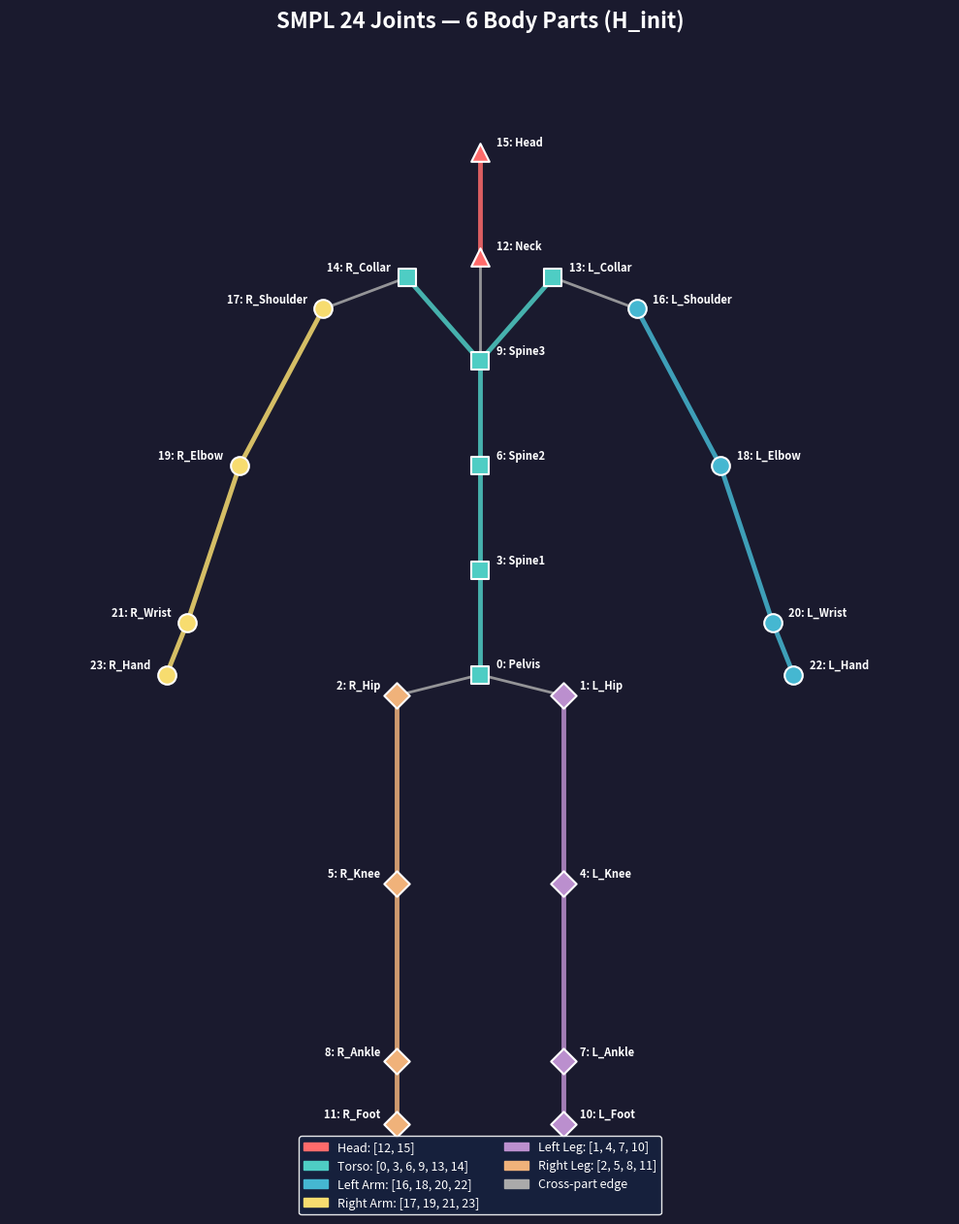

Recreate this plot in Python.
"""
Visualize 24 SMPL joints với 6 body parts.
Mỗi part một màu, hiển thị tên joint + index.
Chạy: python visualize_skeleton_parts.py
"""
import matplotlib.pyplot as plt
import matplotlib.patches as mpatches
import numpy as np

# ============================================================
# 24 SMPL Joint names
# ============================================================
JOINT_NAMES = {
    0:  "Pelvis",
    1:  "L_Hip",
    2:  "R_Hip",
    3:  "Spine1",
    4:  "L_Knee",
    5:  "R_Knee",
    6:  "Spine2",
    7:  "L_Ankle",
    8:  "R_Ankle",
    9:  "Spine3",
    10: "L_Foot",
    11: "R_Foot",
    12: "Neck",
    13: "L_Collar",
    14: "R_Collar",
    15: "Head",
    16: "L_Shoulder",
    17: "R_Shoulder",
    18: "L_Elbow",
    19: "R_Elbow",
    20: "L_Wrist",
    21: "R_Wrist",
    22: "L_Hand",
    23: "R_Hand",
}

# ============================================================
# Approximate 2D positions for visualization (front view)
# (x, y) — y tăng lên trên
# ============================================================
JOINT_POS = {
    0:  ( 0.0,  4.5),   # Pelvis
    1:  ( 0.8,  4.3),   # L_Hip
    2:  (-0.8,  4.3),   # R_Hip
    3:  ( 0.0,  5.5),   # Spine1
    4:  ( 0.8,  2.5),   # L_Knee
    5:  (-0.8,  2.5),   # R_Knee
    6:  ( 0.0,  6.5),   # Spine2
    7:  ( 0.8,  0.8),   # L_Ankle
    8:  (-0.8,  0.8),   # R_Ankle
    9:  ( 0.0,  7.5),   # Spine3
    10: ( 0.8,  0.2),   # L_Foot
    11: (-0.8,  0.2),   # R_Foot
    12: ( 0.0,  8.5),   # Neck
    13: ( 0.7,  8.3),   # L_Collar
    14: (-0.7,  8.3),   # R_Collar
    15: ( 0.0,  9.5),   # Head
    16: ( 1.5,  8.0),   # L_Shoulder
    17: (-1.5,  8.0),   # R_Shoulder
    18: ( 2.3,  6.5),   # L_Elbow
    19: (-2.3,  6.5),   # R_Elbow
    20: ( 2.8,  5.0),   # L_Wrist
    21: (-2.8,  5.0),   # R_Wrist
    22: ( 3.0,  4.5),   # L_Hand
    23: (-3.0,  4.5),   # R_Hand
}

# ============================================================
# Kinematic tree (parent → child edges)
# ============================================================
EDGES = [
    (0, 1), (0, 2), (0, 3),       # Pelvis → Hips, Spine1
    (1, 4), (4, 7), (7, 10),      # L_Hip → L_Knee → L_Ankle → L_Foot
    (2, 5), (5, 8), (8, 11),      # R_Hip → R_Knee → R_Ankle → R_Foot
    (3, 6), (6, 9),               # Spine1 → Spine2 → Spine3
    (9, 12), (9, 13), (9, 14),    # Spine3 → Neck, L_Collar, R_Collar
    (12, 15),                      # Neck → Head
    (13, 16), (16, 18), (18, 20), (20, 22),  # L_Collar → L_Shoulder → L_Elbow → L_Wrist → L_Hand
    (14, 17), (17, 19), (19, 21), (21, 23),  # R_Collar → R_Shoulder → R_Elbow → R_Wrist → R_Hand
]

# ============================================================
# 6 Body Parts — H_init incidence matrix
# ============================================================
PARTS = {
    "Head":      {"joints": [12, 15],                "color": "#FF6B6B", "marker": "^"},
    "Torso":     {"joints": [0, 3, 6, 9, 13, 14],   "color": "#4ECDC4", "marker": "s"},
    "Left Arm":  {"joints": [16, 18, 20, 22],        "color": "#45B7D1", "marker": "o"},
    "Right Arm": {"joints": [17, 19, 21, 23],        "color": "#F7DC6F", "marker": "o"},
    "Left Leg":  {"joints": [1, 4, 7, 10],           "color": "#BB8FCE", "marker": "D"},
    "Right Leg": {"joints": [2, 5, 8, 11],           "color": "#F0B27A", "marker": "D"},
}

# Build joint → part lookup
joint_to_part = {}
for part_name, info in PARTS.items():
    for j in info["joints"]:
        joint_to_part[j] = part_name

def get_edge_color(j1, j2):
    """Edge color = color of the part both joints belong to. 
    If cross-part edge, use gray."""
    p1 = joint_to_part.get(j1)
    p2 = joint_to_part.get(j2)
    if p1 == p2 and p1 is not None:
        return PARTS[p1]["color"]
    else:
        return "#AAAAAA"  # cross-part edge (gray)

# ============================================================
# H_init matrix print
# ============================================================
def print_H_init():
    print("\n" + "="*60)
    print("H_init Incidence Matrix (24 joints × 6 parts)")
    print("="*60)
    part_names = list(PARTS.keys())
    header = f"{'Joint':>20s} | " + " | ".join(f"{p:>9s}" for p in part_names)
    print(header)
    print("-" * len(header))
    for j in range(24):
        row = f"{j:>2d} {JOINT_NAMES[j]:>17s} | "
        for pname in part_names:
            val = 1 if j in PARTS[pname]["joints"] else 0
            mark = "    ■    " if val else "    ·    "
            row += mark + " | "
        print(row)
    print("="*60)

# ============================================================
# Plot
# ============================================================
def plot_skeleton():
    fig, ax = plt.subplots(1, 1, figsize=(10, 14))
    ax.set_aspect('equal')
    ax.set_facecolor('#1a1a2e')
    fig.patch.set_facecolor('#1a1a2e')

    # Draw edges
    for j1, j2 in EDGES:
        x1, y1 = JOINT_POS[j1]
        x2, y2 = JOINT_POS[j2]
        color = get_edge_color(j1, j2)
        lw = 3.5 if color != "#AAAAAA" else 2.0
        ax.plot([x1, x2], [y1, y2], color=color, linewidth=lw, alpha=0.85, zorder=1)

    # Draw joints
    for j in range(24):
        x, y = JOINT_POS[j]
        part_name = joint_to_part.get(j, None)
        if part_name:
            color = PARTS[part_name]["color"]
            marker = PARTS[part_name]["marker"]
        else:
            color = "white"
            marker = "o"
        
        ax.scatter(x, y, c=color, s=180, zorder=3, edgecolors='white', linewidths=1.5, marker=marker)
        
        # Label: index + name
        offset_x = 0.25 if x >= 0 else -0.25
        ha = 'left' if x >= 0 else 'right'
        ax.annotate(
            f"{j}: {JOINT_NAMES[j]}", 
            (x, y), 
            textcoords="offset points", 
            xytext=(12 if x >= 0 else -12, 5),
            fontsize=8, 
            color='white',
            ha=ha,
            fontweight='bold',
            zorder=4
        )

    # Legend
    legend_patches = []
    for part_name, info in PARTS.items():
        patch = mpatches.Patch(color=info["color"], label=f"{part_name}: {info['joints']}")
        legend_patches.append(patch)
    
    # Cross-part legend
    legend_patches.append(mpatches.Patch(color="#AAAAAA", label="Cross-part edge"))
    
    ax.legend(
        handles=legend_patches, 
        loc='lower center', 
        ncol=2,
        fontsize=9,
        facecolor='#16213e',
        edgecolor='white',
        labelcolor='white',
        framealpha=0.9,
        bbox_to_anchor=(0.5, -0.02)
    )

    ax.set_title("SMPL 24 Joints — 6 Body Parts (H_init)", 
                 fontsize=16, fontweight='bold', color='white', pad=15)
    ax.set_xlim(-4.5, 4.5)
    ax.set_ylim(-0.5, 10.5)
    ax.axis('off')

    plt.tight_layout()
    plt.savefig("skeleton_6parts.png", dpi=150, bbox_inches='tight', 
                facecolor=fig.get_facecolor())
    print("\n✅ Saved: skeleton_6parts.png")
    plt.show()

if __name__ == "__main__":
    print_H_init()
    plot_skeleton()
